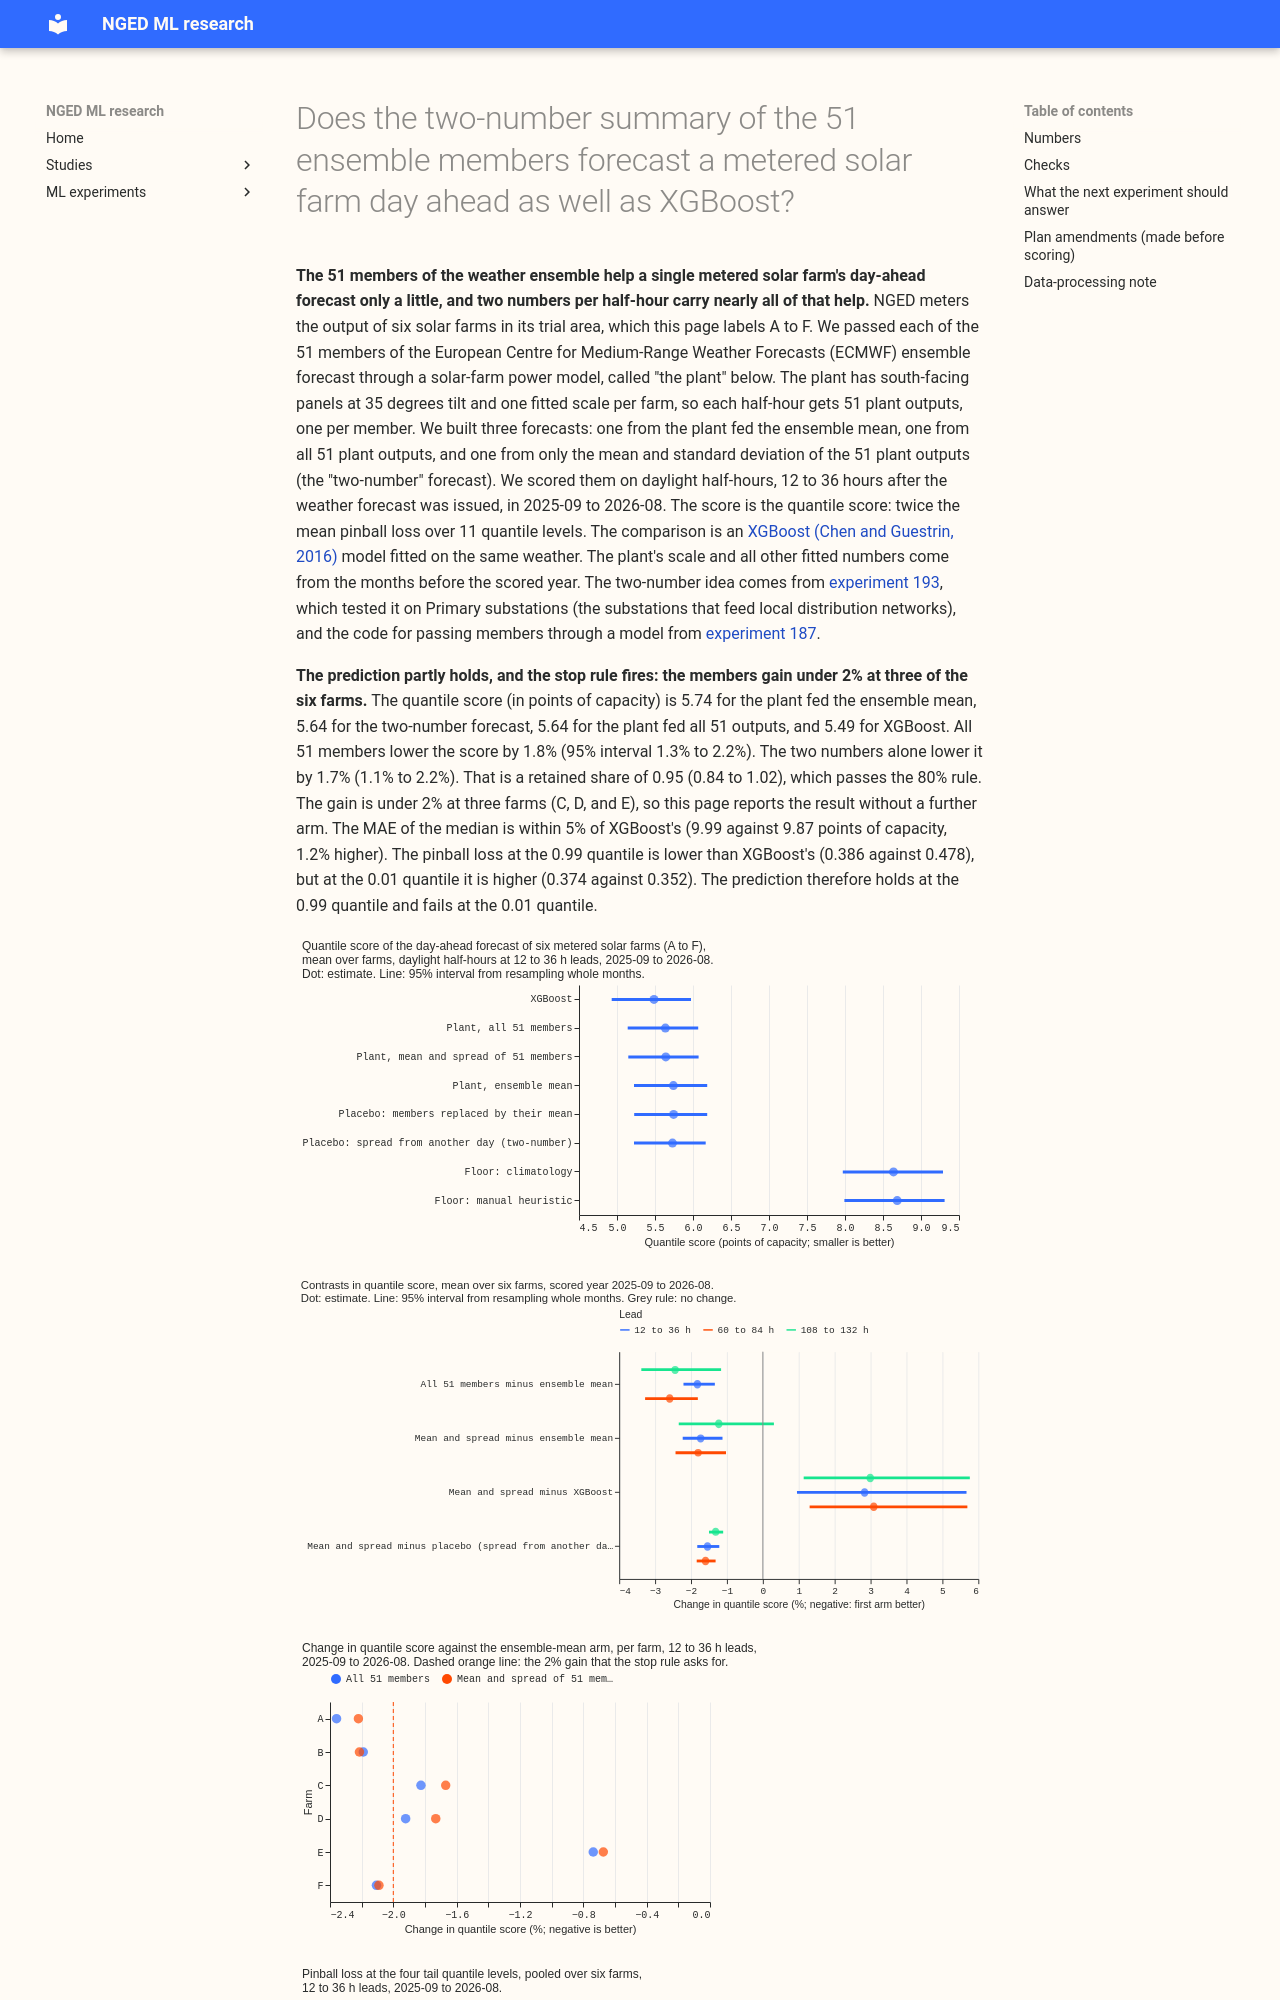

repository: openclimatefix/nged-ml-research · page: ml-experiments/00224-metered-farm-dayahead-two-number/result/index.html · generator: mkdocs

---
id: '00224'
slug: metered-farm-dayahead-two-number
title: Does the two-number summary of the 51 ensemble members forecast a metered solar farm
  day ahead as well as XGBoost?
theme: metered-solar-farms
also_relevant_to:
- calibration-and-uncertainty
- differentiable-physics-embedded-generation
status: finished
size: 'medium. Stored: private tables and predictions under data/ml-experiments/00224-metered-farm-dayahead-two-number/
  only. Serving path: not touched. Degradation rule: not touched. Designs: more than one defensible
  design for the band (a Gaussian mixture of the two numbers, or a closed-form shift of the
  residual offsets), so the Gaussian mixture of experiment 193 is registered. Callers: this
  folder''s scripts, copied from experiments 187, 193, and 218, and no new reviewed module.
  Asset graph: not touched.'
hypothesis: Passing each of the 51 ensemble members through a solar farm's plant model gives
  the farm's day- ahead output a spread that the ensemble-mean forecast does not have, and the
  mean and standard deviation of the 51 plant responses keep most of that information, as they
  did for Primary substations in experiment 193. A two-number plant forecast therefore forecasts
  a metered solar farm 12 to 36 hours ahead about as well as XGBoost, and gives calibrated tails.
prediction: The arm with the mean and standard deviation of the 51 plant responses (arm 3) keeps
  at least 80% of the gain that the arm with all 51 responses (arm 4) has over the ensemble-mean
  arm (arm 2), in the quantile score on daylight half-hours at 12 to 36 hour leads; the MAE
  of arm 3's median forecast is within 5% of XGBoost's (arm 5); and arm 3's pinball loss at
  the 0.01 and 0.99 quantiles is lower than XGBoost's.
decision_rule: 'Quantile score is twice the mean pinball loss over the 11 levels of `studies.ens_members`,
  in points of capacity, over daylight half-hours (sun more than 5 degrees above the horizon)
  at 12 to 36 hour leads in the scored year (2025-09-01 to 2026-08-31), averaged over the six
  farms with equal weight. C0 is arm 4 minus arm 2 as a percentage of arm 2. C1 is arm 3 minus
  arm 2 as a percentage of arm 2. Supported when C1 is at least 80% of C0 (the retained share),
  the interval of C1 from resampling the 12 scored months lies wholly below zero (the interval
  of the retained share is reported beside it), and the other two conditions of the prediction
  hold; partly supported when only the share holds; not supported otherwise. Stop rule: if C0
  is a gain of under 2% at three or more farms, members do not help a single farm, and the page
  says so first. If arm 3 keeps under 50% of the gain, report arm 4 only. The 80% threshold
  reflects the added complexity: a two-column summary replaces a 51-member pass through the
  plant in the weather layer, and a summary that gave up a fifth of the gain would not justify
  a second path beside the member pass. The 5% limit on MAE reflects that a plant forecast is
  only worth keeping if it is not worse in the middle either.'
benchmark: Arm 2 (plant on the ensemble mean), arm 5 (XGBoost on the same rows), and the manual_heuristic
  and climatology floors
row_set_id: Metered solar-farm half-hours with sun more than 5 degrees above the horizon, a
  null `drop_reason` in experiment 179's cleaned series, an observed power at every floor and
  arm, in 12 to 36 hour leads (and 60 to 84 and 108 to 132 hour leads as secondary bands), scored
  2025-09-01 to 2026-08-31 with a replicate of 2025-03-01 to 2025-08-31
metric: Quantile score in points of capacity, MAE of the median, and coverage and pinball loss
  at 0.01, 0.05, 0.95, and 0.99, per farm and arm
code: ml-experiments/00224-metered-farm-dayahead-two-number/
verdict: partly supported
best_arm: XGBoost scores lowest, 5.49 points of capacity (95% interval 4.93 to 5.97), at 12
  to 36 h in 2025-09 to 2026-08. The best plant arm feeds the plant the mean and spread of the
  51 members and scores 5.64 (5.15 to 6.07).
headline: Passing only the mean and spread of the 51 plant responses keeps 95% of the gain that
  all 51 give over the ensemble-mean plant (retained share 0.95, interval 0.84 to 1.02), but
  the members' gain is only 1.8% of the quantile score, and XGBoost scores 2.8% better than
  the mean-and-spread arm in the scored year.
take_home_message: 'The 51 members of the weather ensemble help a single solar farm''s day-ahead
  forecast only a little: passing each member through a solar-farm power model lowers the quantile
  score by 1.8% against feeding the model their mean, and two numbers (their mean and spread)
  carry 95% of that. An XGBoost model on the same weather scores 2.8% better overall, and the
  solar-farm model beats it only at the 0.99 quantile, the upper tail of the forecast, which
  matters for curtailment (switching a generator off when the electricity network is overloaded).'
advice:
- If a metered-farm forecast uses the ensemble members, record only the mean and standard deviation
  of the 51 plant responses per half-hour, because they keep 95% of the 1.8% gain at 12 to 36
  h (C1 and the retained share).
- In these six farms the members improved the quantile score by 0.7% to 2.4%, so plan for about
  2% or less at a single farm (C0 and Figure 3).
- Compare any new farm forecast with XGBoost in the middle of the distribution and with the
  plant in the upper tail, because XGBoost scores lower pinball loss at the 0.01 to 0.95 quantiles
  and the plant at the 0.99 quantile (Figure 4).
- Before choosing between the plant forecast and XGBoost, try giving XGBoost the plant's mean
  response and the members' spread as input columns, because each wins at different quantile
  levels (Figure 4).
production_status: not-for-production
adopted_in: none
---
